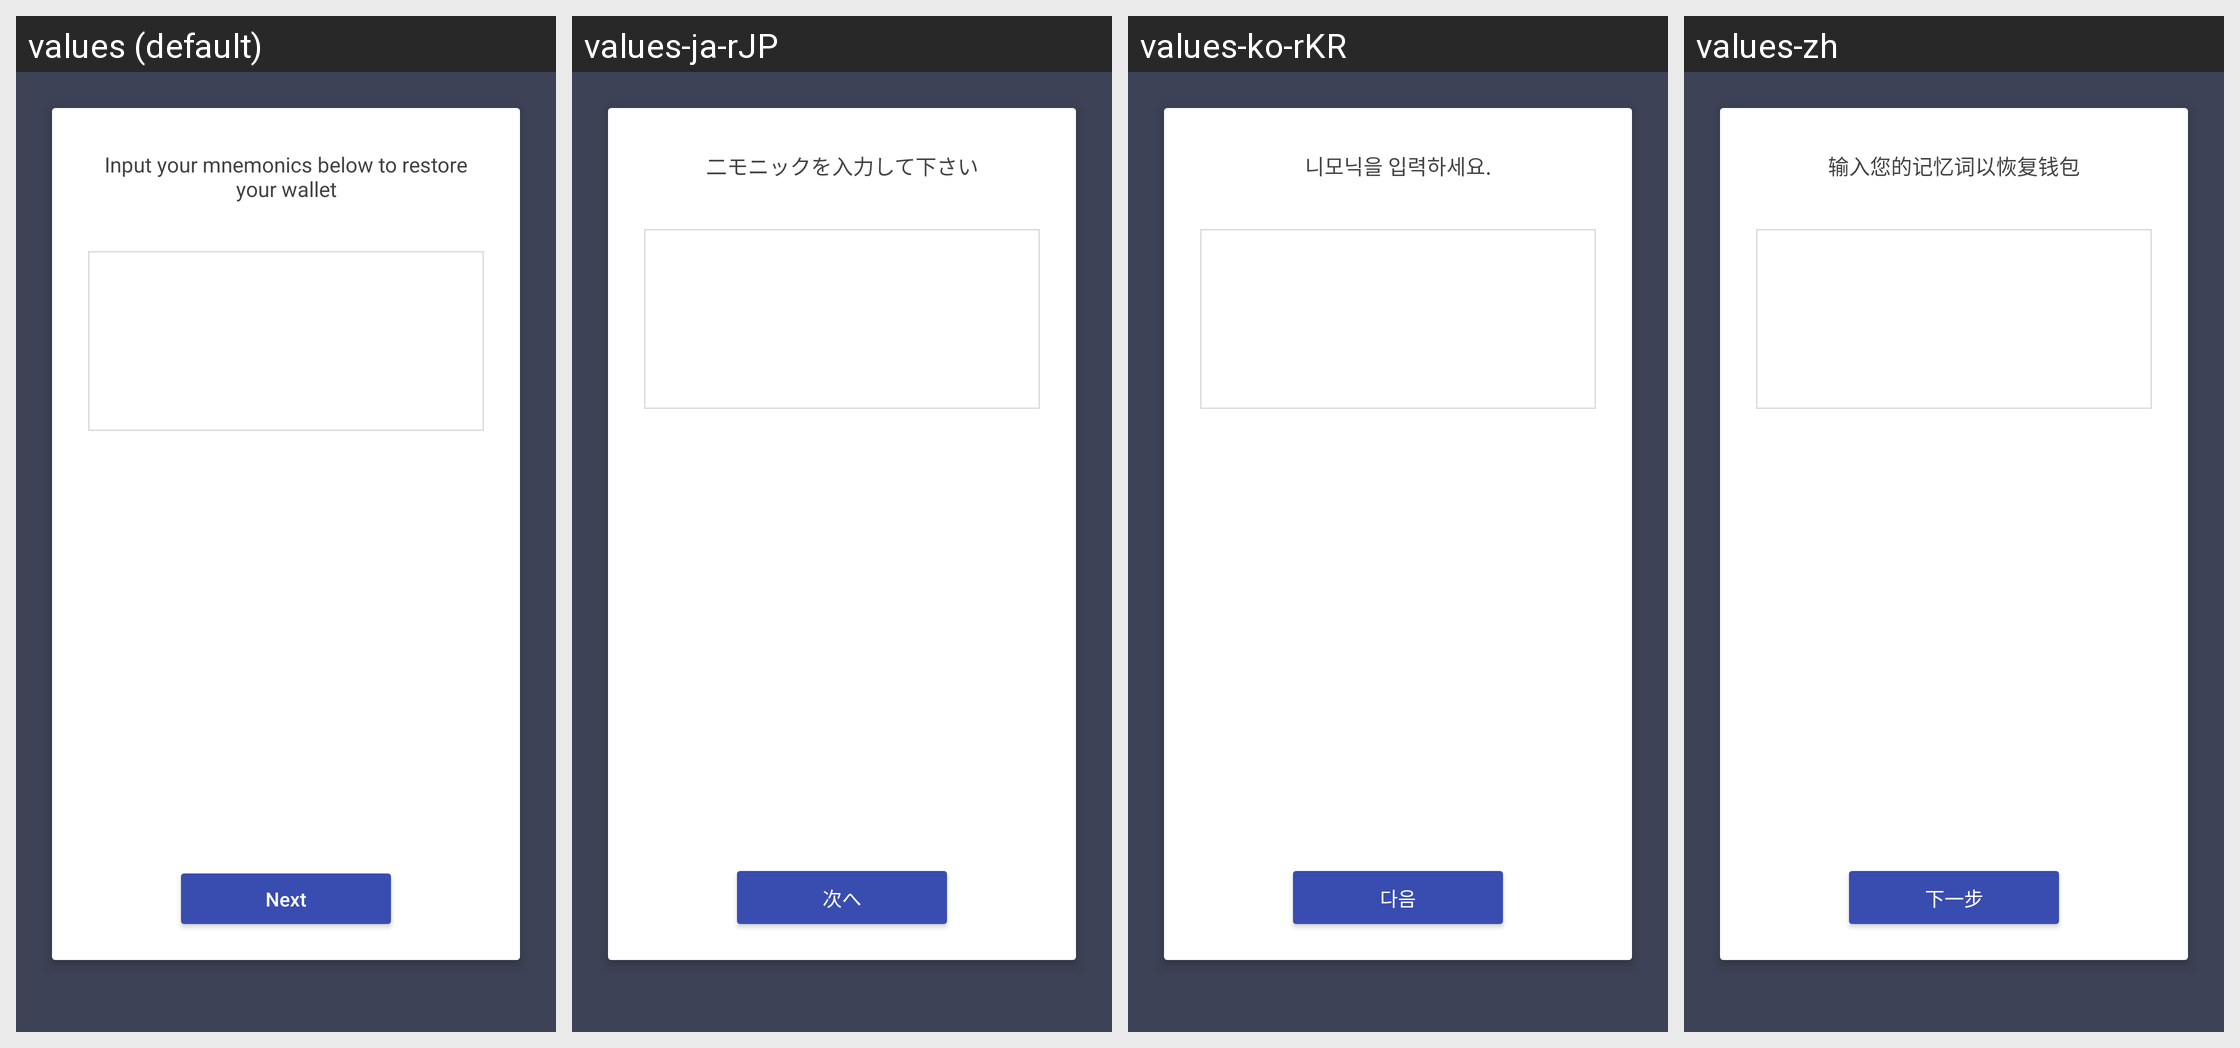

Translations of the strings shown on this Android screen, per locale in the grid:
Android screen res/layout/fragment_input_mnemonic.xml rendered under 4 locales, left to right: values (default), values-ja-rJP, values-ko-rKR, values-zh. Device: Nexus 5 (rendered at 1080×1920; each locale shown at half size, 540×960, under a caption strip naming it); theme AppTheme.NoActionBar.
Strings drawn on this screen, with the default value and each locale's value (text and hints the layout hard-codes, and strings that could not be matched under every locale, appear in the picture but are not listed):

input_your_mnemonics
  values: Input your mnemonics below to restore your wallet
  values-ja-rJP: 二モニックを入力して下さい
  values-ko-rKR: 니모닉을 입력하세요.
  values-zh: 输入您的记忆词以恢复钱包

btn_next
  values: Next
  values-ja-rJP: 次へ
  values-ko-rKR: 다음
  values-zh: 下一步
